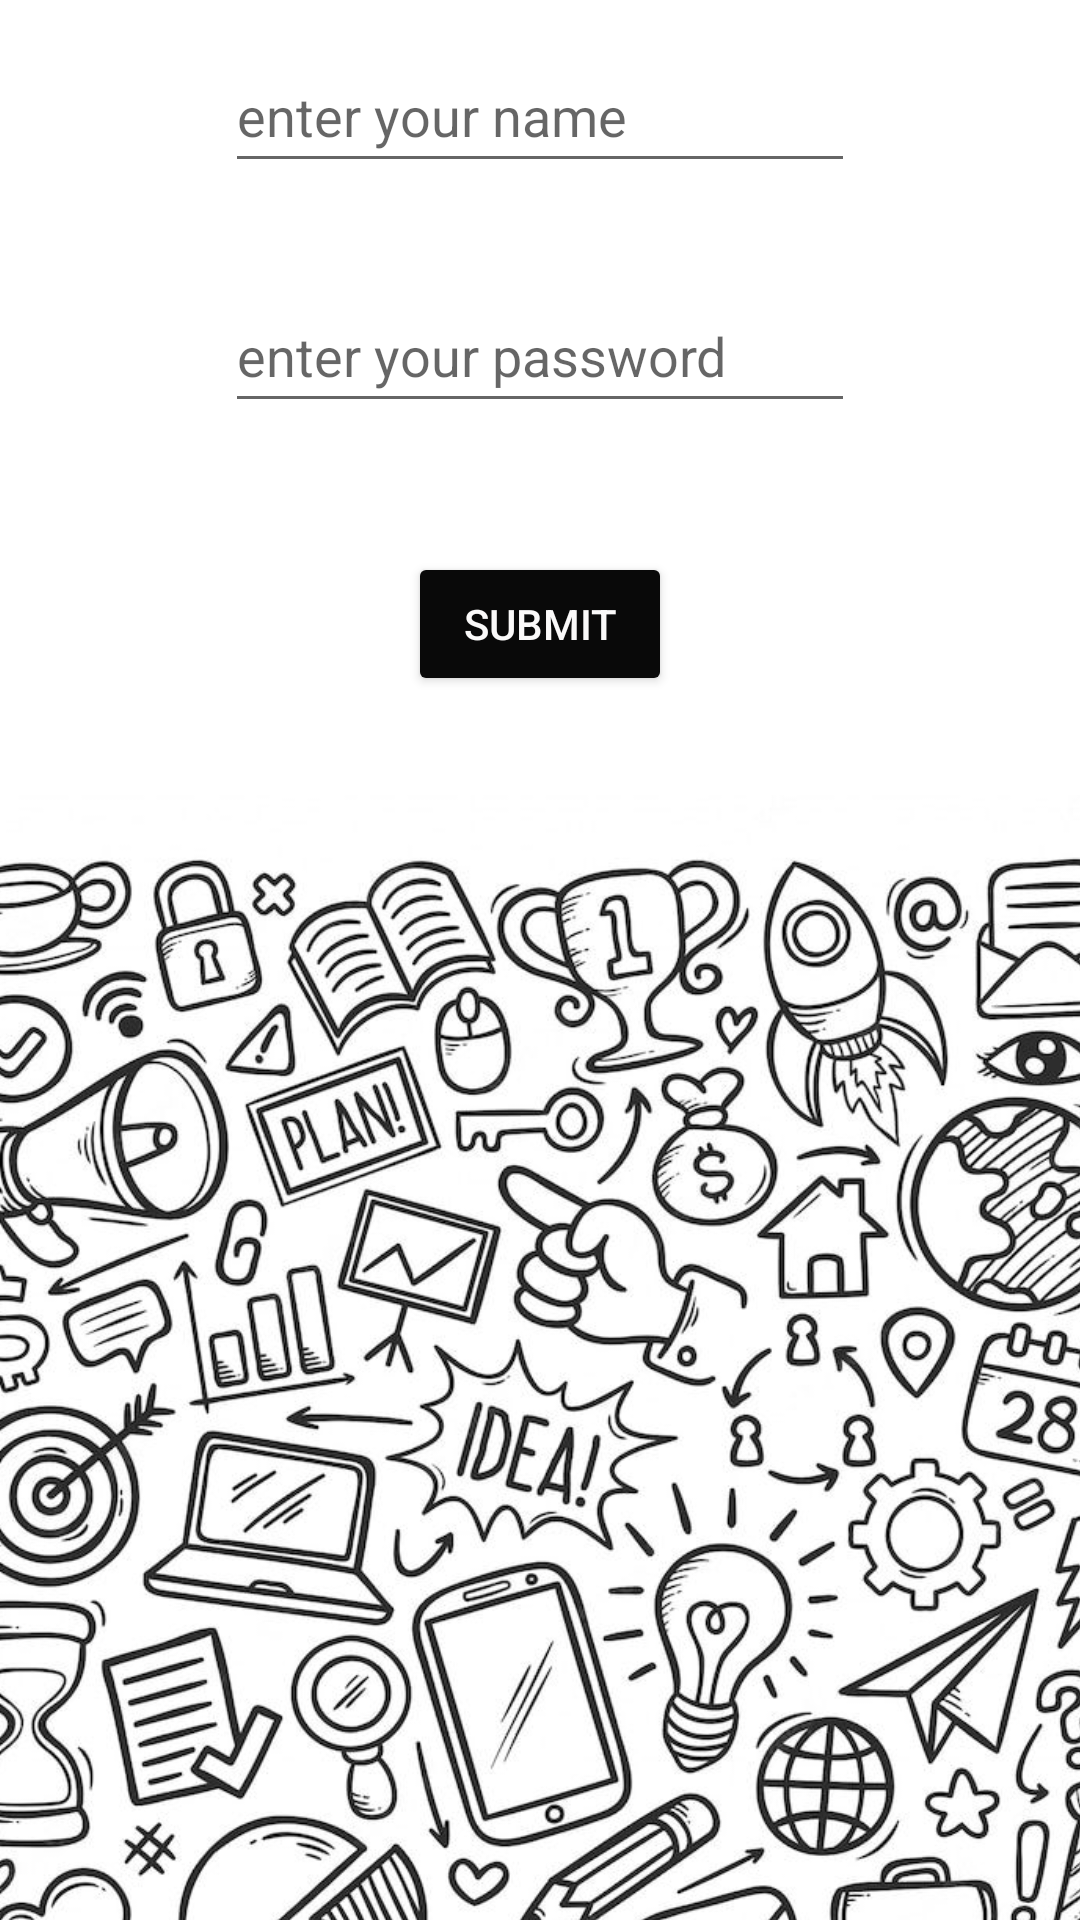

Produce the Android XML layout that renders to this screen, including the resource entries it uses.
<!-- AndroidManifest.xml: application theme Theme.Prointern -->
<!-- res/layout/activity_home.xml -->
<?xml version="1.0" encoding="utf-8"?>
<androidx.constraintlayout.widget.ConstraintLayout xmlns:android="http://schemas.android.com/apk/res/android"
    xmlns:app="http://schemas.android.com/apk/res-auto"
    xmlns:tools="http://schemas.android.com/tools"
    android:layout_width="match_parent"
    android:layout_height="match_parent"
    tools:context=".home">

    <EditText
        android:id="@+id/name"
        android:layout_width="wrap_content"
        android:layout_height="wrap_content"
        android:layout_marginTop="70dp"
        android:layout_marginBottom="32dp"
        android:ems="10"
        android:hint="enter your name"
        android:inputType="textPersonName"
        android:minHeight="48dp"
        app:layout_constraintBottom_toTopOf="@+id/pass"
        app:layout_constraintEnd_toEndOf="parent"
        app:layout_constraintStart_toStartOf="parent"
        app:layout_constraintTop_toTopOf="parent" />

    <EditText
        android:id="@+id/pass"
        android:layout_width="wrap_content"
        android:layout_height="wrap_content"
        android:layout_marginBottom="43dp"
        android:ems="10"
        android:hint="enter your password"
        android:inputType="textPassword"
        android:minHeight="48dp"
        app:layout_constraintBottom_toTopOf="@+id/sub"
        app:layout_constraintStart_toStartOf="@+id/name"
        app:layout_constraintTop_toBottomOf="@+id/name" />

    <Button
        android:id="@+id/sub"
        android:layout_width="wrap_content"
        android:layout_height="wrap_content"
        android:layout_marginBottom="33dp"
        android:backgroundTint="#090909"
        android:text="submit"
        android:textColor="#FAF9F9"
        android:textColorLink="#0E0E0E"
        app:iconTint="#0C0C0C"
        app:layout_constraintBottom_toTopOf="@+id/i2"
        app:layout_constraintEnd_toEndOf="parent"
        app:layout_constraintStart_toStartOf="parent"
        app:layout_constraintTop_toBottomOf="@+id/pass"
        app:rippleColor="#070707" />

    <ImageView
        android:id="@+id/i2"
        android:layout_width="908dp"
        android:layout_height="432dp"
        app:layout_constraintBottom_toBottomOf="parent"
        app:layout_constraintEnd_toEndOf="parent"
        app:layout_constraintStart_toStartOf="parent"
        app:layout_constraintTop_toBottomOf="@+id/sub"
        app:srcCompat="@drawable/premium_vector___bussiness_icon_hand_drawn_doodle__1_" />

</androidx.constraintlayout.widget.ConstraintLayout>
<!-- resources referenced by this layout -->
<resources>
  <!-- drawable premium_vector___bussiness_icon_hand_drawn_doodle__1_: jpg bitmap (drawable, 156584 bytes) -->
  <style name="Theme.Prointern" parent="Theme.MaterialComponents.DayNight.DarkActionBar">
          
          <item name="colorPrimary">@color/purple_500</item>
          <item name="colorPrimaryVariant">@color/purple_700</item>
          <item name="colorOnPrimary">@color/white</item>
          
          <item name="colorSecondary">@color/teal_200</item>
          <item name="colorSecondaryVariant">@color/teal_700</item>
          <item name="colorOnSecondary">@color/black</item>
          
          <item name="android:statusBarColor">?attr/colorPrimaryVariant</item>
          
      </style>
  <!-- not gathered from this repository: default colours our renderer supplied (Android Studio template values) -->
  <color name="purple_500">#FF6200EE</color>
  <color name="purple_700">#FF3700B3</color>
  <color name="teal_200">#FF03DAC5</color>
  <color name="teal_700">#FF018786</color>
  <color name="black">#FF000000</color>
  <color name="white">#FFFFFFFF</color>
</resources>
